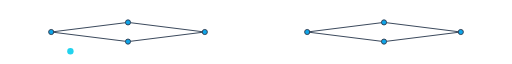
t = 0.00 s
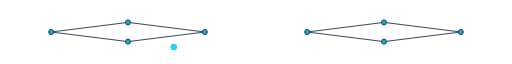
t = 0.70 s
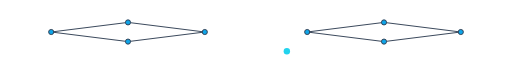
t = 1.40 s
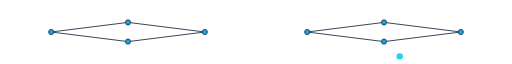
t = 2.10 s

The animated SVG that drew these frames (rendered in a browser with its animation timeline set to each time). Animation: 1 SMIL element (animateMotion=1); one cycle of 2.80 s, repeats indefinitely.

<svg xmlns="http://www.w3.org/2000/svg" viewBox="0 0 800 60" width="800" height="60">
  <g stroke="#334155" stroke-width="1.5" fill="#0ea5e9">
    <line x1="80" y1="30" x2="200" y2="15"/>
    <line x1="80" y1="30" x2="200" y2="45"/>
    <line x1="200" y1="15" x2="320" y2="30"/>
    <line x1="200" y1="45" x2="320" y2="30"/>

    <line x1="480" y1="30" x2="600" y2="15"/>
    <line x1="480" y1="30" x2="600" y2="45"/>
    <line x1="600" y1="15" x2="720" y2="30"/>
    <line x1="600" y1="45" x2="720" y2="30"/>

    <circle cx="80" cy="30" r="4"/>
    <circle cx="200" cy="15" r="4"/>
    <circle cx="200" cy="45" r="4"/>
    <circle cx="320" cy="30" r="4"/>
    <circle cx="480" cy="30" r="4"/>
    <circle cx="600" cy="15" r="4"/>
    <circle cx="600" cy="45" r="4"/>
    <circle cx="720" cy="30" r="4"/>
  </g>

  <circle cx="80" cy="30" r="5" fill="#22d3ee">
    <animateMotion dur="2.8s" repeatCount="indefinite" path="M30 30 L30 15 L320 30 L480 30 L600 45 L720 30"/>
  </circle>
</svg>
